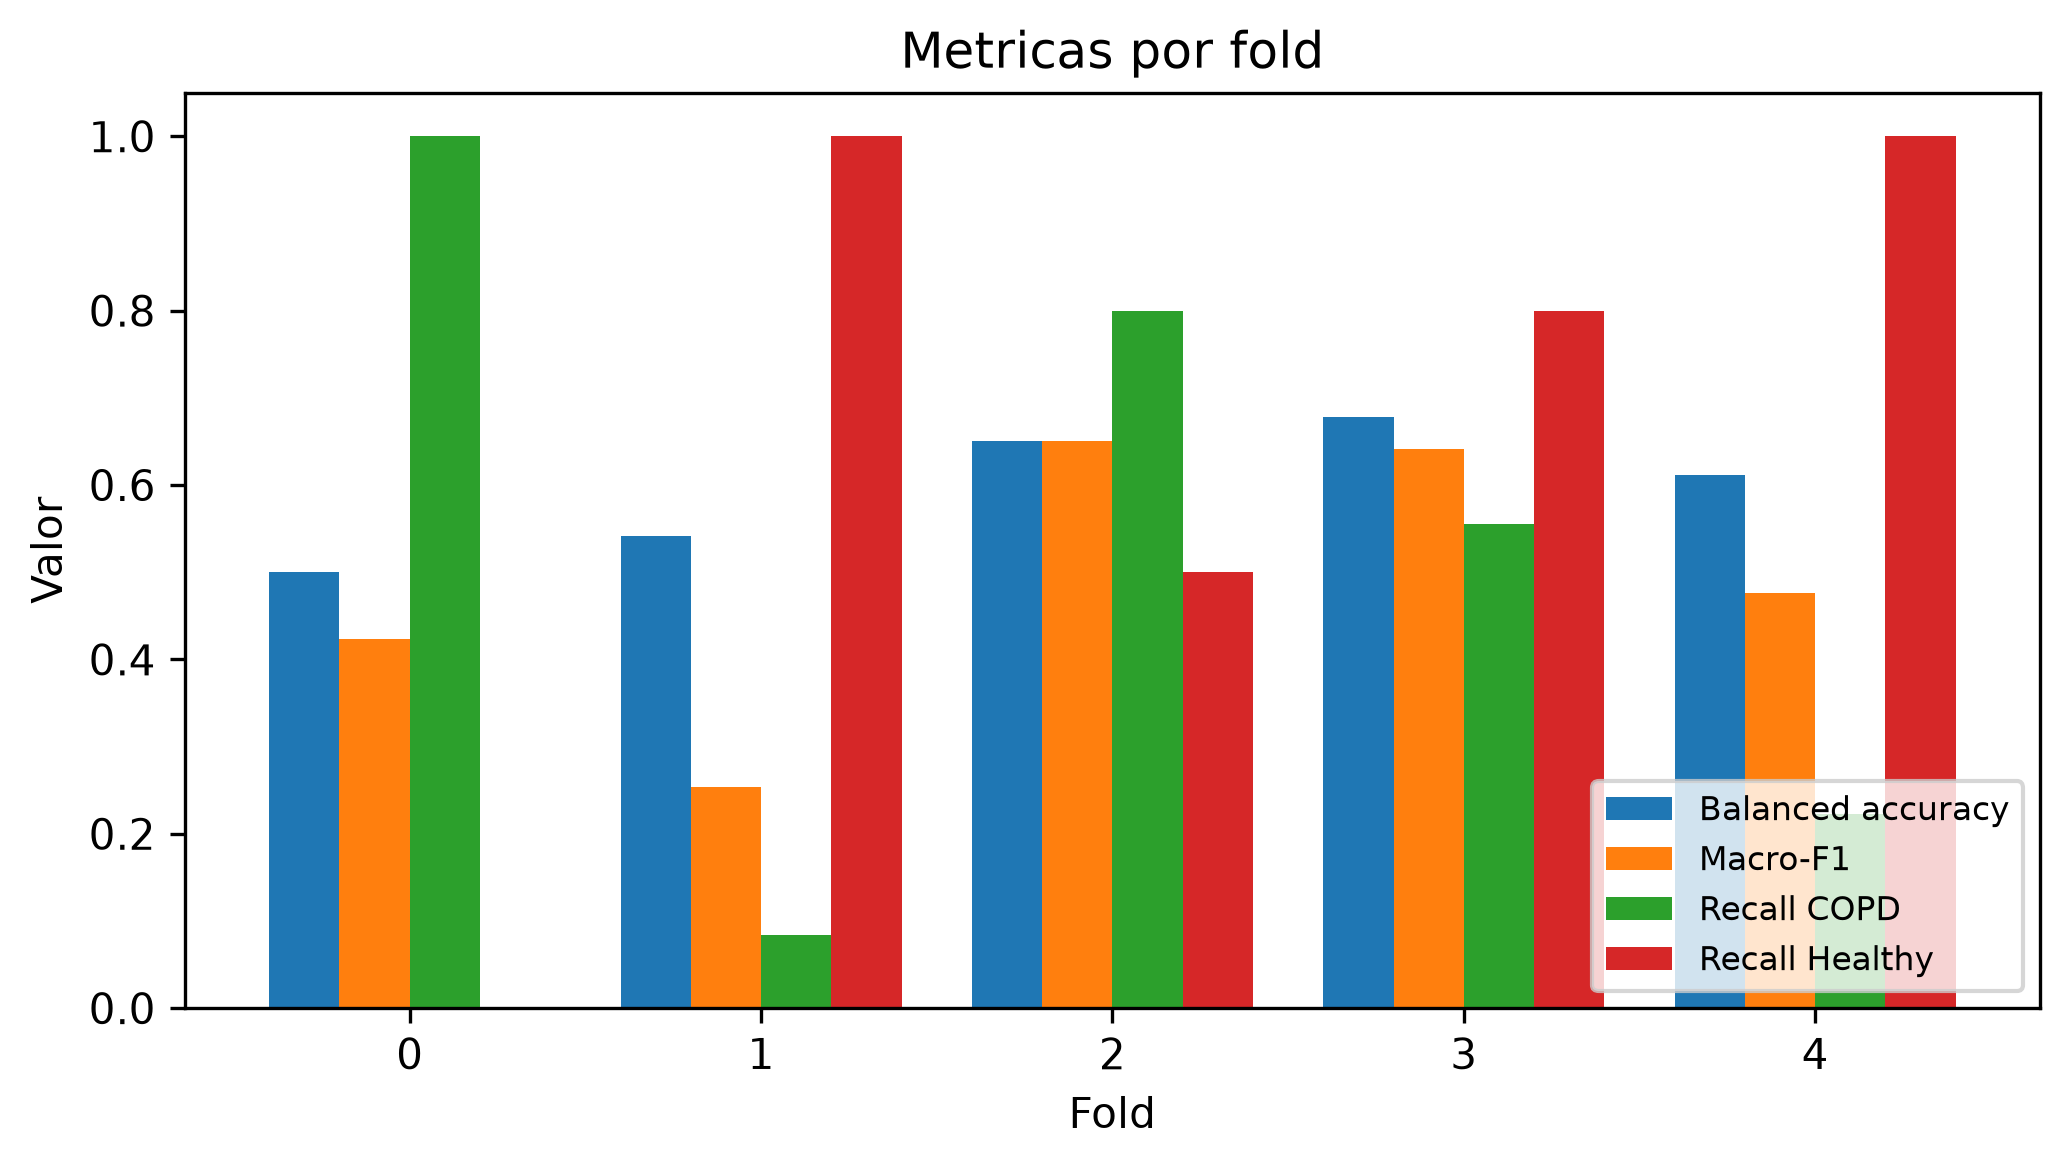

The file beside this chart, header and first rows:
fold, n_patients, accuracy, balanced_accuracy, recall_copd, recall_negative, precision_copd, f1_copd, macro_f1, min_class_recall, auroc, auprc_copd, tn, fp, fn, tp, threshold, best_epoch, n_val_patients, lr, dropout, weight_decay, batch_size, recall_healthy
0, 15, 0.7333, 0.5, 1.0, 0.0, 0.7333, 0.8462, 0.4231, 0.0, 0.2273, 0.6733, 0, 4, 0, 11, 0.5, 12, 15, 0.0001, 0.3, 0.001, 64, 0.0
1, 15, 0.2667, 0.5417, 0.08333, 1.0, 1.0, 0.1538, 0.2534, 0.08333, 0.3333, 0.7955, 3, 0, 11, 1, 0.5, 21, 15, 0.0001, 0.3, 0.001, 64, 1.0
2, 14, 0.7143, 0.65, 0.8, 0.5, 0.8, 0.8, 0.65, 0.5, 0.55, 0.7784, 2, 2, 2, 8, 0.5, 7, 14, 0.0001, 0.3, 0.001, 64, 0.5
3, 14, 0.6429, 0.6778, 0.5556, 0.8, 0.8333, 0.6667, 0.641, 0.5556, 0.5556, 0.775, 4, 1, 4, 5, 0.5, 2, 14, 0.0001, 0.3, 0.001, 64, 0.8
4, 14, 0.5, 0.6111, 0.2222, 1.0, 1.0, 0.3636, 0.4759, 0.2222, 0.3111, 0.6652, 5, 0, 7, 2, 0.5, 3, 14, 0.0001, 0.3, 0.001, 64, 1.0
